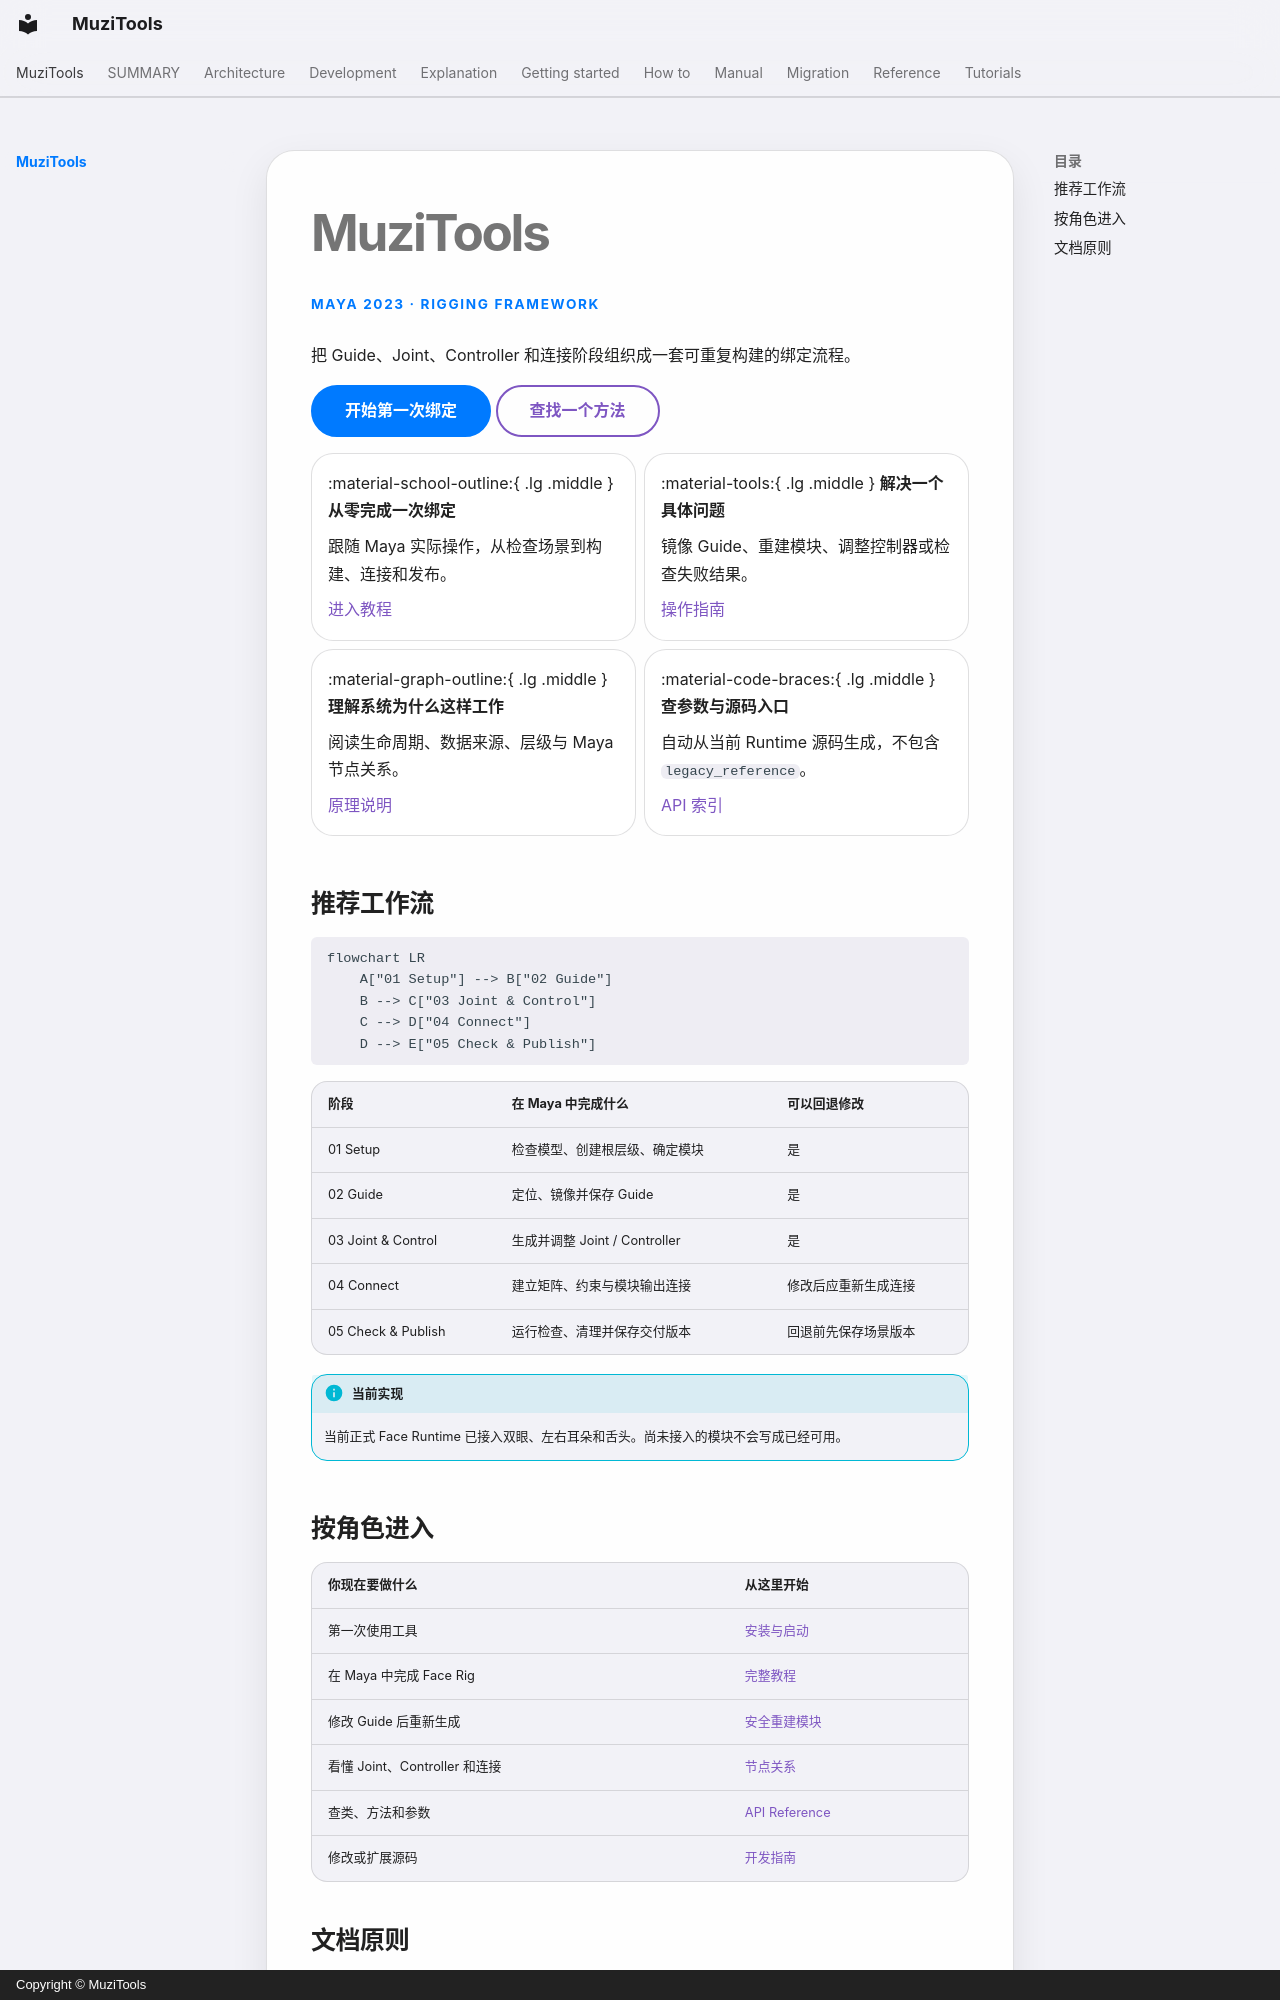

repository: MuZiMuZi/muziToolset · page: index.html · generator: mkdocs · copyright: Copyright © MuziTools

# MuziTools

<span class="muzi-eyebrow">MAYA 2023 · RIGGING FRAMEWORK</span>

把 Guide、Joint、Controller 和连接阶段组织成一套可重复构建的绑定流程。

[开始第一次绑定](tutorials/first-face-rig.md){ .md-button .md-button--primary }
[查找一个方法](reference/index.md){ .md-button }

<div class="grid cards muzi-home-grid" markdown>

-   :material-school-outline:{ .lg .middle } **从零完成一次绑定**

    跟随 Maya 实际操作，从检查场景到构建、连接和发布。

    [进入教程](tutorials/first-face-rig.md)

-   :material-tools:{ .lg .middle } **解决一个具体问题**

    镜像 Guide、重建模块、调整控制器或检查失败结果。

    [操作指南](how-to/index.md)

-   :material-graph-outline:{ .lg .middle } **理解系统为什么这样工作**

    阅读生命周期、数据来源、层级与 Maya 节点关系。

    [原理说明](explanation/index.md)

-   :material-code-braces:{ .lg .middle } **查参数与源码入口**

    自动从当前 Runtime 源码生成，不包含 `legacy_reference`。

    [API 索引](reference/index.md)

</div>

## 推荐工作流

```mermaid
flowchart LR
    A["01 Setup"] --> B["02 Guide"]
    B --> C["03 Joint & Control"]
    C --> D["04 Connect"]
    D --> E["05 Check & Publish"]
```

| 阶段 | 在 Maya 中完成什么 | 可以回退修改 |
| --- | --- | --- |
| 01 Setup | 检查模型、创建根层级、确定模块 | 是 |
| 02 Guide | 定位、镜像并保存 Guide | 是 |
| 03 Joint & Control | 生成并调整 Joint / Controller | 是 |
| 04 Connect | 建立矩阵、约束与模块输出连接 | 修改后应重新生成连接 |
| 05 Check & Publish | 运行检查、清理并保存交付版本 | 回退前先保存场景版本 |

!!! info "当前实现"
    当前正式 Face Runtime 已接入双眼、左右耳朵和舌头。尚未接入的模块不会写成已经可用。
